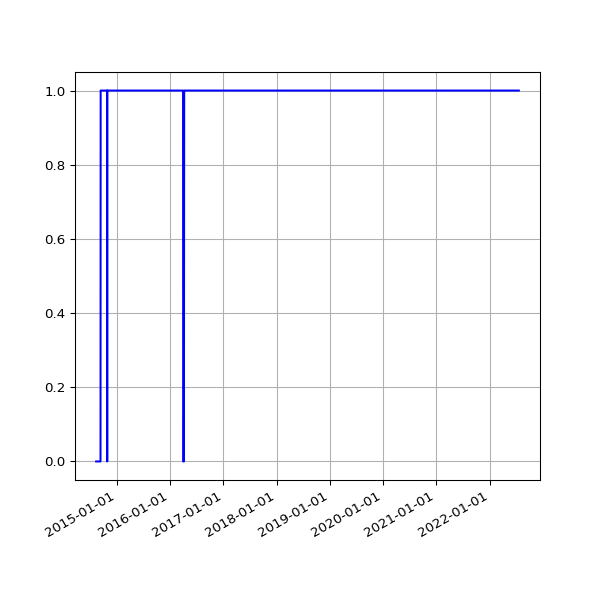

Data behind this chart, as committed beside it:
date, value
2014-08-13 02:41:52 +0100, 0
2014-08-14 02:39:20 +0100, 0
2014-08-15 02:40:32 +0100, 0
2014-08-16 02:39:22 +0100, 0
2014-08-17 02:37:23 +0100, 0
2014-08-18 02:40:14 +0100, 0
2014-08-19 02:41:31 +0100, 0
2014-08-20 02:41:02 +0100, 0
2014-08-21 02:46:25 +0100, 0
2014-08-22 02:42:42 +0100, 0
2014-08-23 02:49:08 +0100, 0
2014-08-24 02:41:34 +0100, 0
2014-08-25 02:44:26 +0100, 0
2014-08-26 02:45:33 +0100, 0
2014-08-27 02:47:23 +0100, 0
2014-08-28 02:45:45 +0100, 0
2014-08-29 02:52:17 +0100, 0
2014-08-30 02:41:53 +0100, 0
2014-08-31 02:41:54 +0100, 0
2014-09-01 02:41:45 +0100, 0
2014-09-02 02:56:38 +0100, 0
2014-09-03 02:53:41 +0100, 0
2014-09-04 03:09:09 +0100, 0
2014-09-05 02:53:14 +0100, 0
2014-09-06 02:45:18 +0100, 0
2014-09-07 02:42:16 +0100, 0
2014-09-08 03:37:13 +0100, 0
2014-09-09 02:50:39 +0100, 0
2014-09-10 02:53:39 +0100, 0
2014-09-11 03:39:38 +0100, 0
2014-09-12 02:44:06 +0100, 0
2014-09-13 02:45:19 +0100, 1
2014-09-14 02:46:09 +0100, 1
2014-09-15 02:51:21 +0100, 1
2014-09-16 02:51:21 +0100, 1
2014-09-17 02:50:45 +0100, 1
2014-09-18 02:52:25 +0100, 1
2014-09-19 02:50:21 +0100, 1
2014-09-20 02:42:56 +0100, 1
2014-09-21 02:40:59 +0100, 1
2014-09-22 02:50:35 +0100, 1
2014-09-23 02:41:41 +0100, 1
2014-09-24 02:44:22 +0100, 1
2014-09-25 02:55:33 +0100, 1
2014-09-26 02:52:05 +0100, 1
2014-09-27 02:42:14 +0100, 1
2014-09-28 02:39:29 +0100, 1
2014-09-29 02:49:32 +0100, 1
2014-09-30 02:55:10 +0100, 1
2014-10-01 02:49:49 +0100, 1
2014-10-02 02:41:17 +0100, 1
2014-10-03 02:49:54 +0100, 1
2014-10-04 02:39:51 +0100, 1
2014-10-05 02:39:01 +0100, 1
2014-10-06 02:54:09 +0100, 1
2014-10-07 02:55:15 +0100, 1
2014-10-08 02:37:06 +0100, 1
2014-10-09 02:44:53 +0100, 1
2014-10-10 02:41:25 +0100, 1
2014-10-11 02:51:31 +0100, 1
... 2,881 more rows
